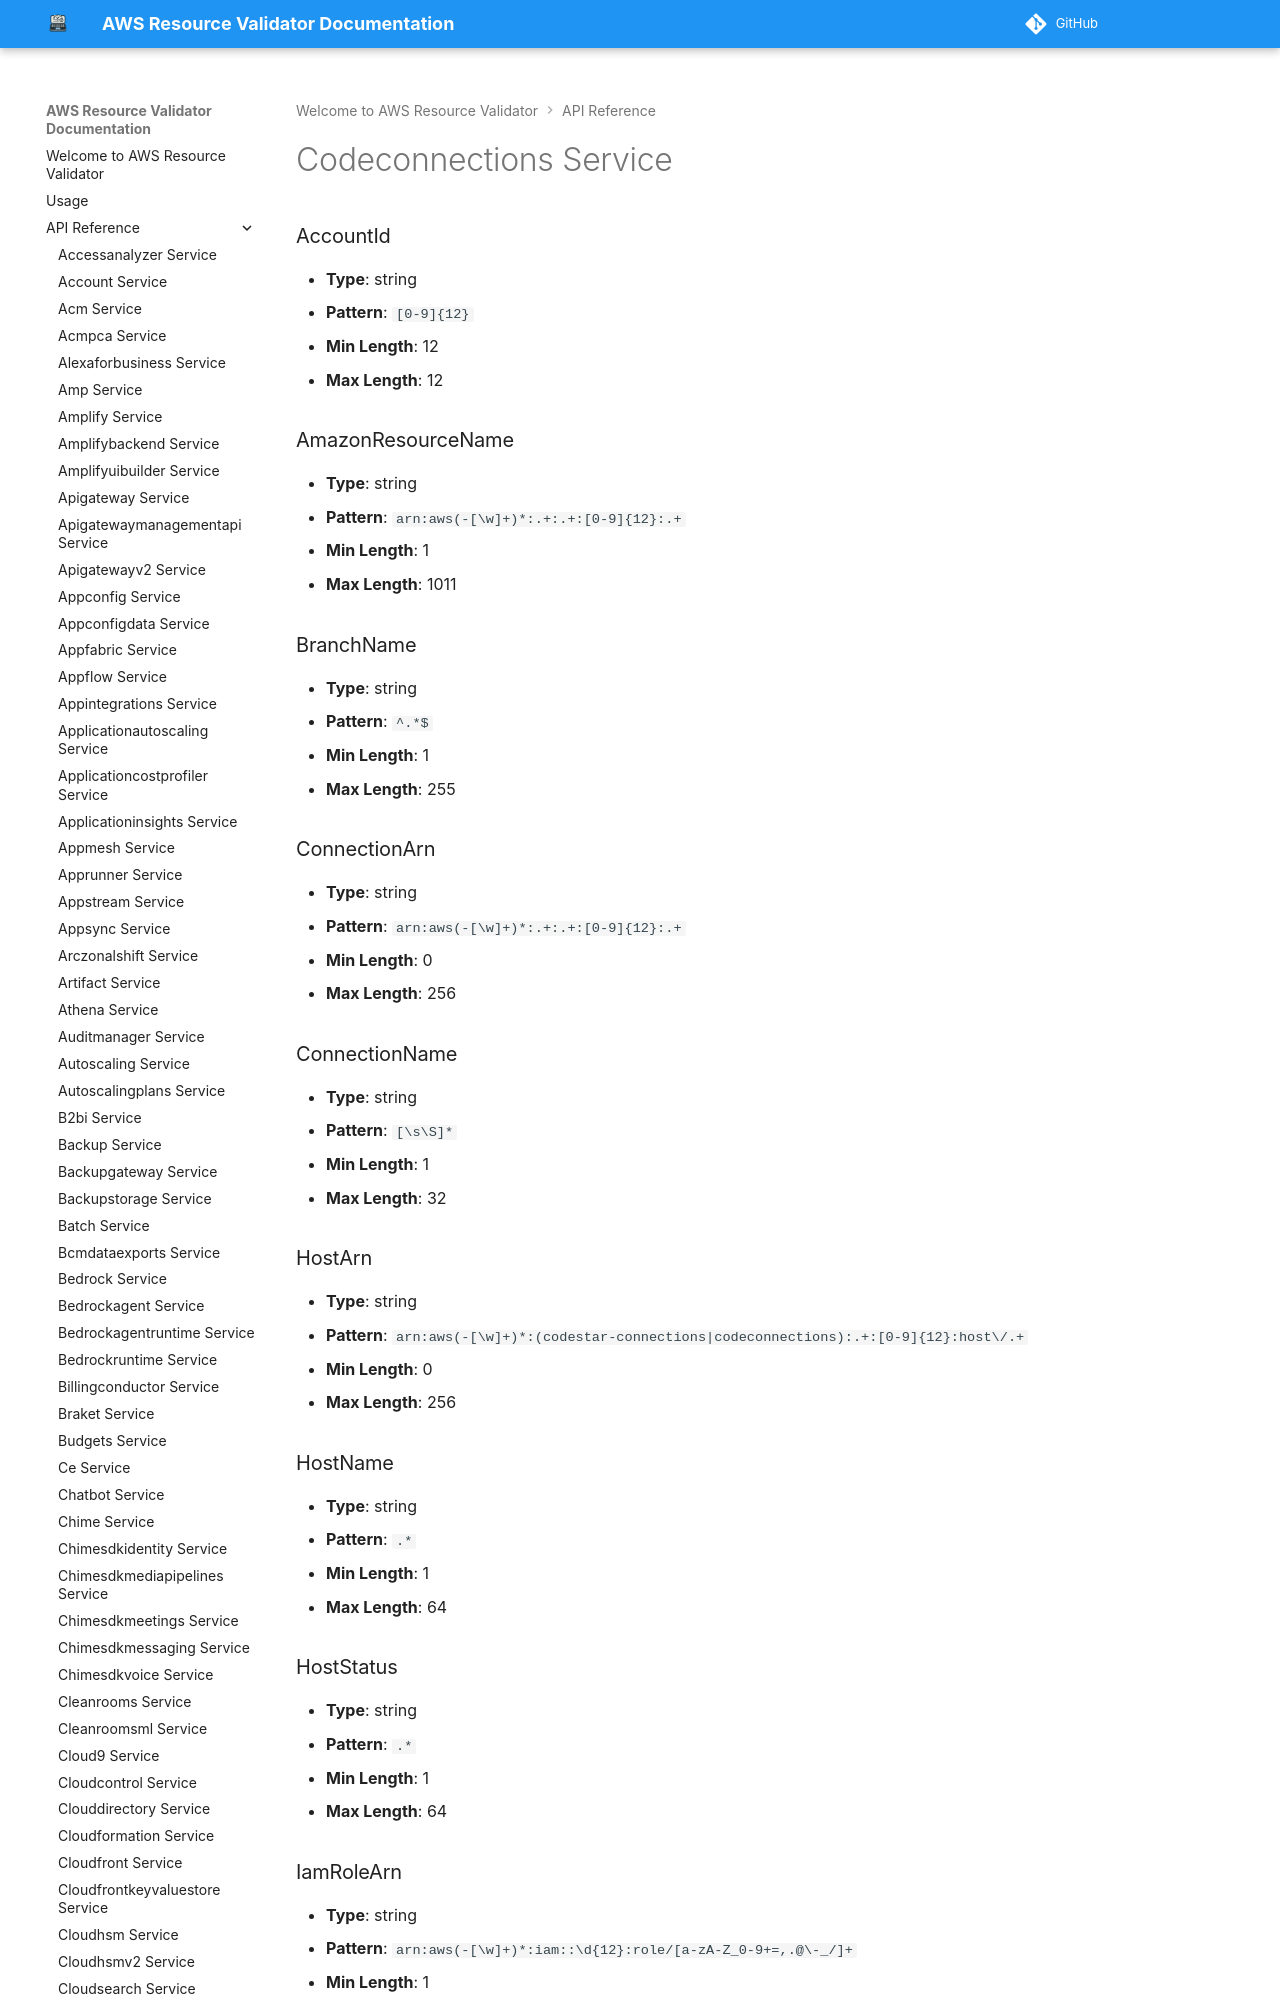

repository: CoreOxide/aws_resource_validator · page: api/codeconnections/index.html · generator: mkdocs

# Codeconnections Service

### AccountId
- **Type**: string
- **Pattern**: `[0-9]{12}`
- **Min Length**: 12
- **Max Length**: 12

### AmazonResourceName
- **Type**: string
- **Pattern**: `arn:aws(-[\w]+)*:.+:.+:[0-9]{12}:.+`
- **Min Length**: 1
- **Max Length**: 1011

### BranchName
- **Type**: string
- **Pattern**: `^.*$`
- **Min Length**: 1
- **Max Length**: 255
